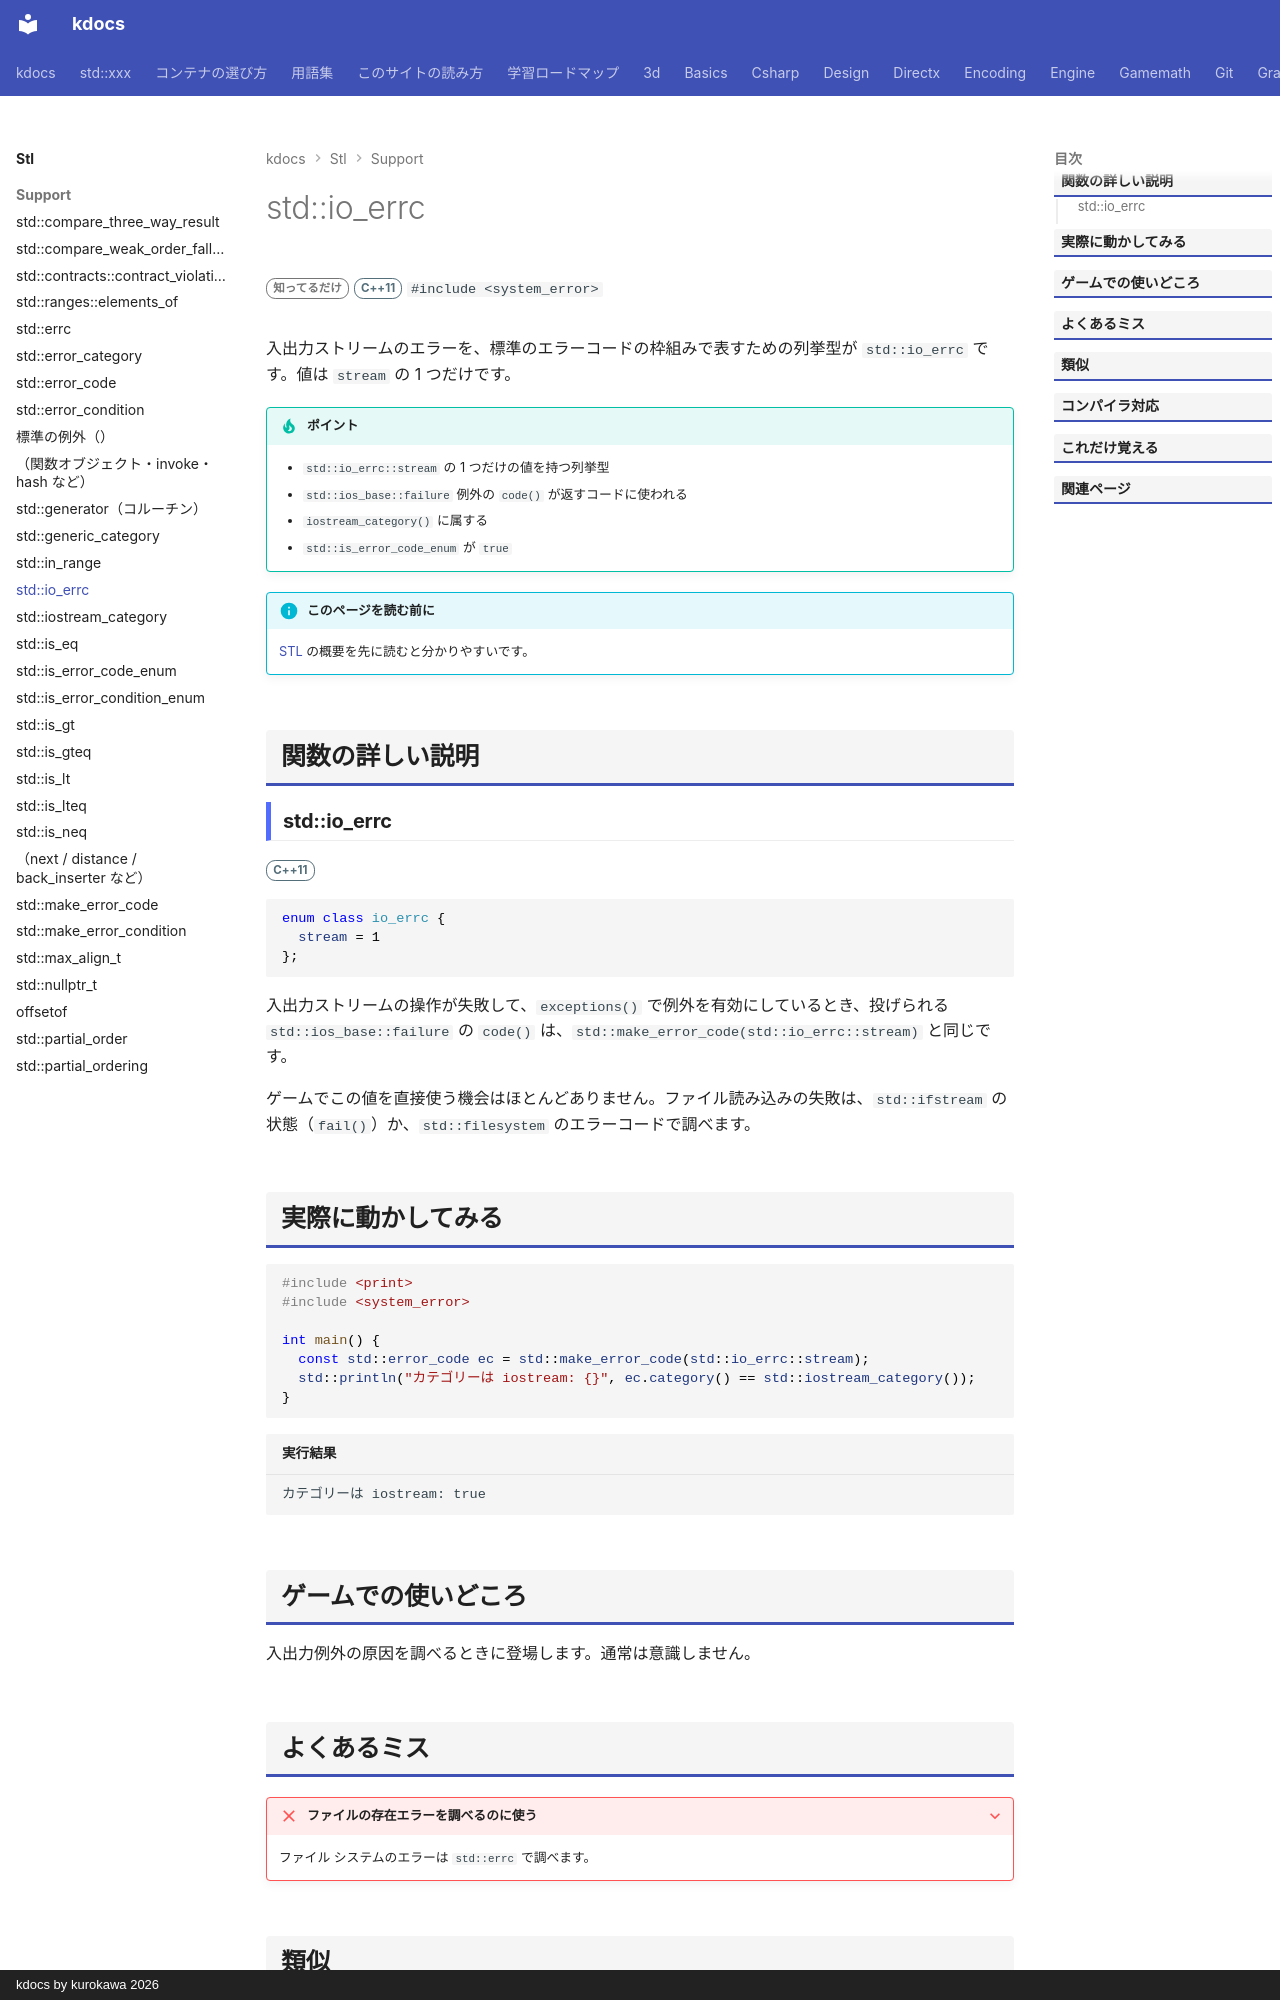

repository: qwzxdf/kdocs · page: stl/support/io_errc/index.html · generator: mkdocs · copyright: kdocs by kurokawa 2026

---
title: std::io_errc
summary: "入出力ストリームのエラーを表す列挙型。"
order: 900
group: エラーコード（<system_error>）
tags:
  - 型・言語サポート
---

# std::io_errc

<div class="page-badges" markdown>
<span class="rank rank-rare">知ってるだけ</span>
<span class="ver ver-11">C++11</span>
`#include <system_error>`
</div>

入出力ストリームのエラーを、標準のエラーコードの枠組みで表すための列挙型が `std::io_errc` です。値は `stream` の 1 つだけです。

!!! tip "ポイント"
    - `std::io_errc::stream` の 1 つだけの値を持つ列挙型
    - `std::ios_base::failure` 例外の `code()` が返すコードに使われる
    - `iostream_category()` に属する
    - `std::is_error_code_enum` が `true`

!!! info "このページを読む前に"
    [STL](../index.md) の概要を先に読むと分かりやすいです。

## 関数の詳しい説明

### std::io_errc {#io_errc}

<span class="ver ver-11">C++11</span>

```cpp
enum class io_errc {
  stream = 1
};
```

入出力ストリームの操作が失敗して、`exceptions()` で例外を有効にしているとき、投げられる `std::ios_base::failure` の `code()` は、`std::make_error_code(std::io_errc::stream)` と同じです。

ゲームでこの値を直接使う機会はほとんどありません。ファイル読み込みの失敗は、`std::ifstream` の状態（`fail()`）か、`std::filesystem` のエラーコードで調べます。

## 実際に動かしてみる

```cpp
#include <print>
#include <system_error>

int main() {
  const std::error_code ec = std::make_error_code(std::io_errc::stream);
  std::println("カテゴリーは iostream: {}", ec.category() == std::iostream_category());
}
```

```text title="実行結果"
カテゴリーは iostream: true
```

## ゲームでの使いどころ

入出力例外の原因を調べるときに登場します。通常は意識しません。
